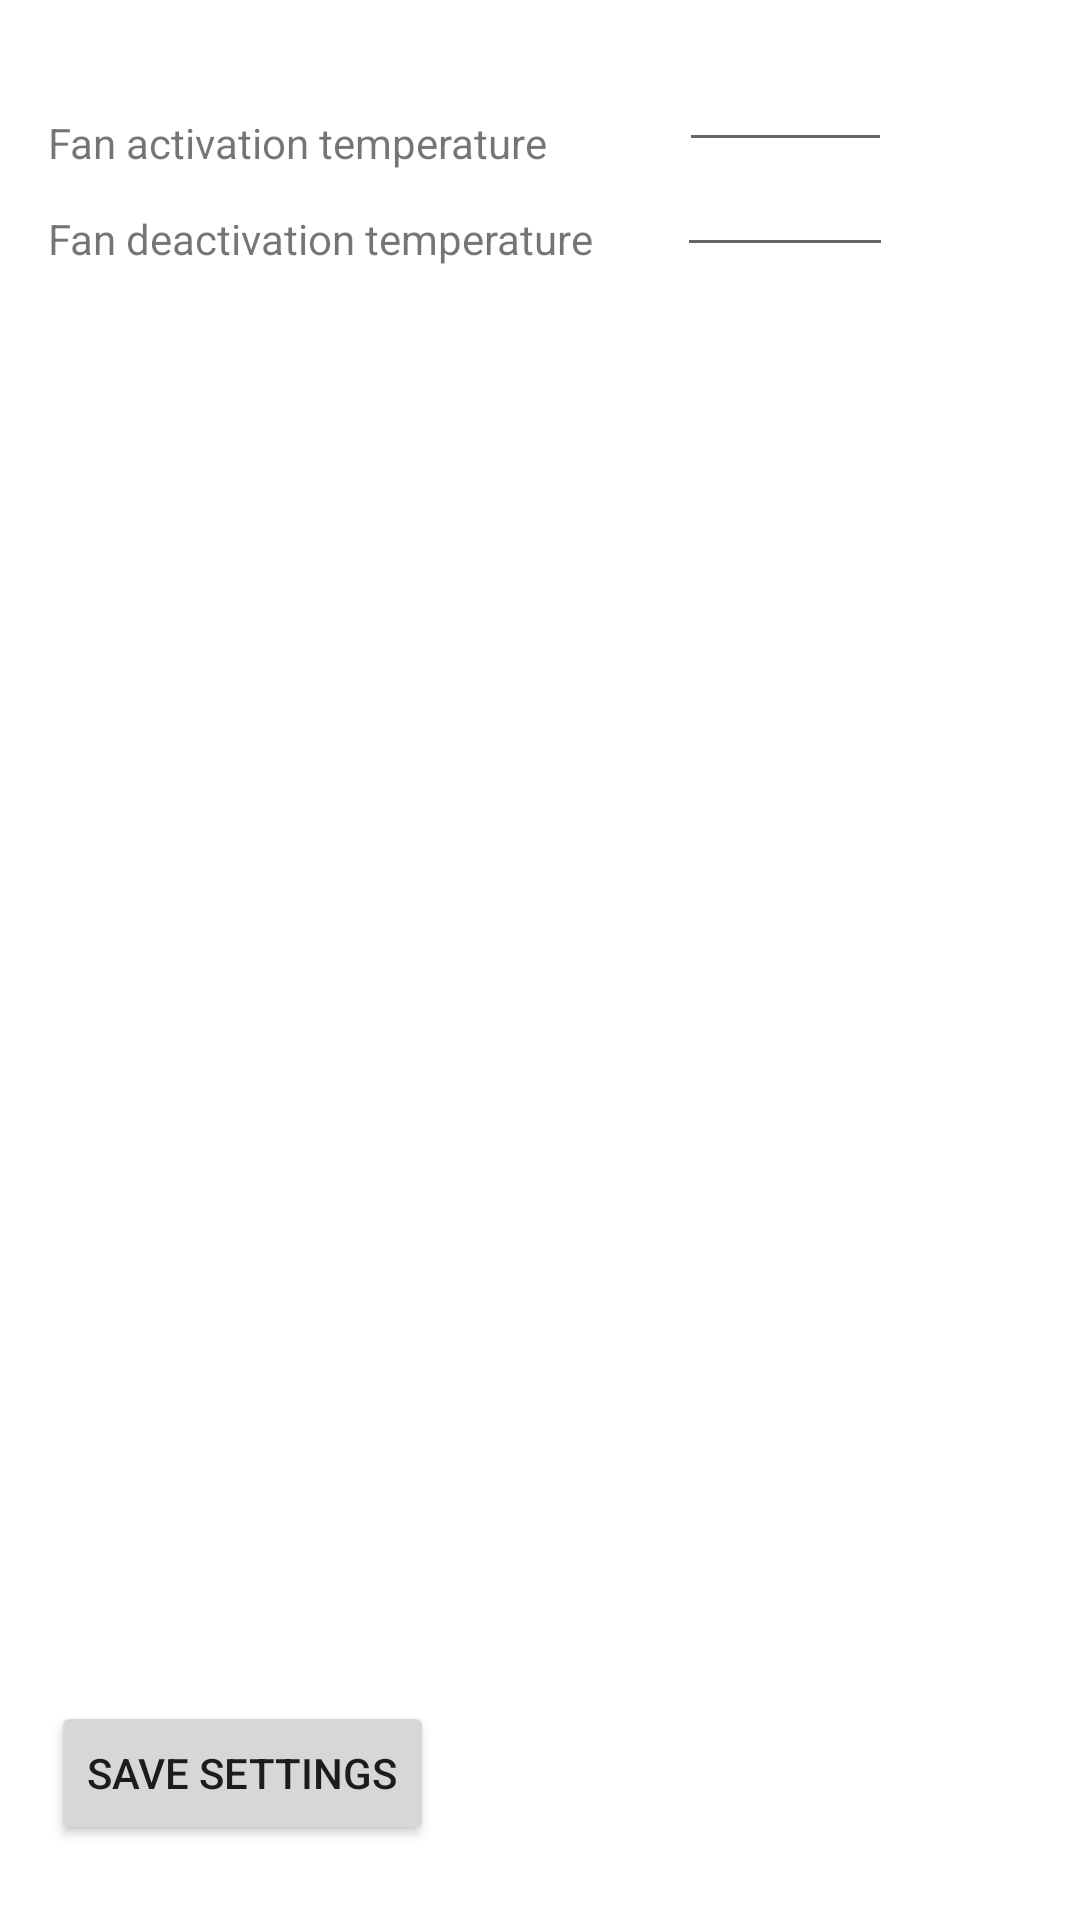

This screen was rendered from an Android layout file. Write that file and the resources it references.
<!-- AndroidManifest.xml: application theme Theme.FanControl -->
<!-- res/layout/activity_settings.xml -->
<?xml version="1.0" encoding="utf-8"?>
<androidx.constraintlayout.widget.ConstraintLayout
        xmlns:android="http://schemas.android.com/apk/res/android"
        xmlns:app="http://schemas.android.com/apk/res-auto" xmlns:tools="http://schemas.android.com/tools" android:layout_width="match_parent"
        android:layout_height="match_parent"
        tools:context=".SettingActivity">

    <TextView
            android:text="Fan activation temperature"
            android:layout_width="wrap_content"
            android:layout_height="wrap_content" android:id="@+id/textView3"
            app:layout_constraintTop_toTopOf="parent"
            android:layout_marginTop="38dp" app:layout_constraintStart_toStartOf="parent"
            android:layout_marginStart="16dp"/>
    <TextView
            android:text="Fan deactivation temperature"
            android:layout_width="wrap_content"
            android:layout_height="wrap_content" android:id="@+id/textView4"
            android:layout_marginTop="13dp"
            app:layout_constraintTop_toBottomOf="@+id/textView3" app:layout_constraintStart_toStartOf="parent"
            android:layout_marginStart="16dp"/>
    <Button
            android:text="Save settings"
            android:layout_width="wrap_content"
            android:layout_height="wrap_content" android:id="@+id/savesettings"
            app:layout_constraintBottom_toBottomOf="parent"
            android:layout_marginBottom="25dp" app:layout_constraintStart_toStartOf="parent"
            android:layout_marginStart="17dp" android:onClick="savesetting"/>
    <EditText
            android:layout_width="71dp"
            android:layout_height="26dp"
            android:inputType="number"
            android:ems="10"
            android:id="@+id/tactivation"
            android:layout_marginStart="44dp" app:layout_constraintStart_toEndOf="@+id/textView3"
            app:layout_constraintTop_toTopOf="parent" android:layout_marginTop="28dp"
            android:importantForAutofill="no" tools:ignore="LabelFor"/>
    <EditText
            android:layout_width="72dp"
            android:layout_height="24dp"
            android:inputType="number"
            android:ems="10"
            android:id="@+id/tdeactivation"
            android:layout_marginStart="28dp" app:layout_constraintStart_toEndOf="@+id/textView4"
            android:layout_marginTop="11dp" app:layout_constraintTop_toBottomOf="@+id/tactivation"
            android:importantForAutofill="no" tools:ignore="LabelFor"/>
</androidx.constraintlayout.widget.ConstraintLayout>
<!-- resources referenced by this layout -->
<resources>
  <style name="Theme.FanControl" parent="Theme.MaterialComponents.DayNight.NoActionBar">
          
          <item name="colorPrimary">@color/purple_500</item>
          <item name="colorPrimaryVariant">@color/purple_700</item>
          <item name="colorOnPrimary">@color/white</item>
          
          <item name="colorSecondary">@color/teal_200</item>
          <item name="colorSecondaryVariant">@color/teal_700</item>
          <item name="colorOnSecondary">@color/black</item>
          
          <item name="android:statusBarColor" tools:targetApi="l">?attr/colorPrimaryVariant</item>
          
      </style>
  <!-- not gathered from this repository: default colours our renderer supplied (Android Studio template values) -->
  <color name="purple_500">#FF6200EE</color>
  <color name="purple_700">#FF3700B3</color>
  <color name="teal_200">#FF03DAC5</color>
  <color name="teal_700">#FF018786</color>
  <color name="black">#FF000000</color>
  <color name="white">#FFFFFFFF</color>
</resources>
